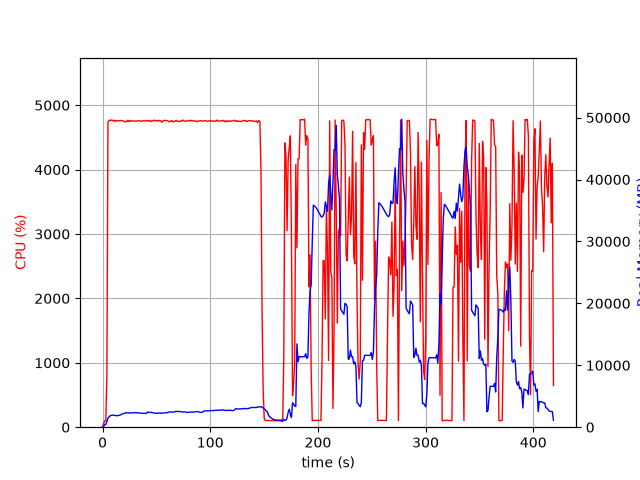

The file beside this chart, header and first rows:
elapsed_time, nproc, cpu, mem_real, mem_virtual
3.62396240234375e-05, 1, 0.0, 5.895, 2459
1.006, 1, 49.7, 120.5, 718.3
2.013, 1, 101.3, 394.5, 1962
3.022, 1, 99.2, 434.5, 1450
4.029, 1, 823.0, 911.2, 5766
5.04, 1, 4737, 1478, 6365
6.061, 1, 4763, 1663, 6565
7.088, 1, 4766, 1849, 6811
8.109, 1, 4769, 1891, 6913
9.13, 1, 4761, 1944, 6977
10.16, 1, 4768, 1940, 7025
11.18, 1, 4747, 1913, 7040
12.2, 1, 4764, 1881, 7076
13.22, 1, 4760, 1850, 7101
14.25, 1, 4757, 1886, 7152
15.27, 1, 4758, 1900, 7202
16.29, 1, 4763, 1948, 7266
17.31, 1, 4761, 2074, 7406
18.34, 1, 4761, 2143, 7476
19.36, 1, 4756, 2194, 7575
20.38, 1, 4742, 2251, 7604
21.4, 1, 4750, 2342, 7713
22.43, 1, 4742, 2322, 7833
23.45, 1, 4768, 2297, 7856
24.47, 1, 4746, 2297, 7900
25.49, 1, 4764, 2304, 7910
26.51, 1, 4753, 2316, 7952
27.53, 1, 4757, 2333, 7984
28.55, 1, 4756, 2315, 7992
29.57, 1, 4752, 2339, 8062
30.6, 1, 4754, 2371, 8098
31.62, 1, 4754, 2333, 8110
32.64, 1, 4758, 2337, 8152
33.66, 1, 4755, 2287, 8172
34.68, 1, 4758, 2273, 8172
35.7, 1, 4752, 2296, 8202
36.72, 1, 4753, 2231, 8226
37.74, 1, 4764, 2241, 8226
38.77, 1, 4755, 2264, 8308
39.79, 1, 4761, 2216, 8323
40.81, 1, 4753, 2225, 8357
41.83, 1, 4764, 2453, 8543
42.85, 1, 4754, 2401, 8543
43.87, 1, 4764, 2379, 8559
44.89, 1, 4745, 2418, 8607
45.91, 1, 4757, 2349, 8607
46.94, 1, 4755, 2323, 8607
47.96, 1, 4768, 2300, 8615
48.98, 1, 4762, 2291, 8637
50.01, 1, 4761, 2245, 8645
51.03, 1, 4753, 2265, 8645
52.05, 1, 4765, 2267, 8665
53.07, 1, 4757, 2296, 8687
54.09, 1, 4759, 2257, 8695
55.11, 1, 4736, 2276, 8723
56.13, 1, 4757, 2309, 8741
57.15, 1, 4764, 2314, 8741
58.17, 1, 4763, 2303, 8751
59.19, 1, 4764, 2333, 8767
60.21, 1, 4760, 2363, 8831
... 353 more rows
